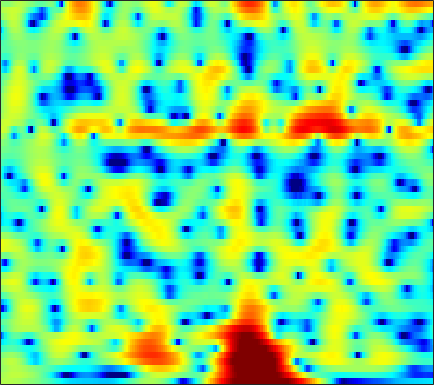

Source data for this figure (header and first rows):
1.7039, 1.8269, 1.9275, 1.967, 1.9575, 1.9058, 1.8176, 1.7274, 1.5813, 1.4134, 1.2194, 1.0602, 0.83863, 0.61343, 0.43958, 0.19516, -0.062746, -0.27089, -0.57852, -0.92421, -1.3108, -1.628, -2.0878, -2.5748
1.246, 1.525, 1.829, 2.061, 2.192, 2.31, 2.366, 2.371, 2.328, 2.232, 2.086, 1.945, 1.715, 1.435, 1.189, 0.8142, 0.3773, 0.004616, -0.5602, -1.217, -1.981, -2.635, -3.637, -4.819
0.5403, 0.9294, 1.359, 1.681, 1.854, 1.996, 2.04, 2.011, 1.901, 1.717, 1.47, 1.252, 0.934, 0.6014, 0.3502, 0.0245, -0.2739, -0.4786, -0.7425, -1.001, -1.27, -1.488, -1.811, -2.179
0.6946, 1.25, 1.811, 2.176, 2.328, 2.371, 2.231, 2.006, 1.534, 0.8554, -0.05464, -0.9094, -2.273, -3.861, -5.1, -6.438, -6.764, -6.2, -4.853, -3.414, -2.144, -1.353, -0.5095, 0.1089
-0.4246, 0.05047, 0.5405, 0.8572, 0.9823, 0.9957, 0.8344, 0.603, 0.1264, -0.5421, -1.411, -2.207, -3.452, -4.896, -6.005, -7.165, -7.273, -6.525, -4.894, -3.139, -1.588, -0.589, 0.5177, 1.378
-3.049, -2.611, -2.151, -1.839, -1.707, -1.689, -1.857, -2.1, -2.56, -3.113, -3.685, -4.077, -4.449, -4.567, -4.468, -4.09, -3.463, -2.871, -1.973, -1.005, -0.04628, 0.6355, 1.47, 2.181
-6.122, -5.399, -4.505, -3.784, -3.4, -3.156, -3.273, -3.639, -4.556, -6.066, -8.459, -11.12, -16.47, -18.02, -13.35, -8.673, -5.536, -3.771, -1.934, -0.4982, 0.6466, 1.358, 2.166, 2.83
-12.08, -8.709, -5.727, -3.759, -2.738, -1.833, -1.349, -1.22, -1.341, -1.749, -2.383, -2.874, -3.336, -3.292, -2.919, -2.088, -1.144, -0.4717, 0.3021, 0.8946, 1.294, 1.498, 1.655, 1.745
-3.242, -2.618, -1.679, -0.7437, -0.1055, 0.6128, 1.17, 1.491, 1.79, 1.973, 2.058, 2.078, 2.053, 2.019, 1.982, 1.917, 1.782, 1.602, 1.217, 0.6448, -0.1837, -1.01, -2.464, -4.399
-1.649, -1.338, -0.8444, -0.2824, 0.1716, 0.779, 1.339, 1.71, 2.114, 2.425, 2.646, 2.741, 2.759, 2.656, 2.487, 2.159, 1.692, 1.238, 0.4748, -0.4875, -1.677, -2.723, -4.346, -6.198
-4.133, -3.784, -3.04, -2.082, -1.303, -0.2649, 0.7003, 1.339, 2.057, 2.603, 2.974, 3.143, 3.223, 3.134, 2.944, 2.534, 1.941, 1.385, 0.4834, -0.6026, -1.847, -2.845, -4.174, -5.337
-15.58, -15.09, -10.29, -6.234, -3.934, -1.589, 0.1795, 1.222, 2.319, 3.121, 3.653, 3.885, 4.015, 3.939, 3.751, 3.317, 2.676, 2.054, 1.019, -0.284, -1.945, -3.497, -6.168, -10.1
-8.247, -7.808, -6.271, -4.297, -2.845, -1.12, 0.2915, 1.142, 2.018, 2.637, 3.027, 3.181, 3.208, 3.053, 2.844, 2.432, 1.869, 1.349, 0.5402, -0.3899, -1.448, -2.32, -3.53, -4.636
-2.396, -1.95, -1.247, -0.4823, 0.06958, 0.7479, 1.325, 1.678, 1.989, 2.115, 2.08, 1.96, 1.677, 1.274, 0.9171, 0.4001, -0.1293, -0.5419, -1.088, -1.621, -2.109, -2.424, -2.73, -2.844
0.7014, 1.167, 1.72, 2.184, 2.471, 2.75, 2.873, 2.859, 2.683, 2.303, 1.697, 1.106, 0.1542, -0.9097, -1.742, -2.729, -3.442, -3.763, -4.022, -4.255, -4.532, -4.795, -5.138, -5.293
2.166, 2.659, 3.183, 3.566, 3.781, 3.943, 3.928, 3.766, 3.336, 2.613, 1.496, 0.3416, -1.737, -4.663, -7.689, -13.14, -14.72, -11.58, -8.545, -7.086, -6.875, -7.494, -9.651, -14.73
0.6032, 0.9004, 1.314, 1.767, 2.082, 2.442, 2.69, 2.745, 2.593, 2.148, 1.392, 0.5807, -0.8561, -2.612, -4.041, -5.708, -6.308, -5.976, -5.167, -4.431, -4.072, -4.05, -4.229, -4.371
-4.641, -5.317, -5.307, -4.137, -2.956, -1.474, -0.2985, 0.3619, 0.9199, 1.14, 1.105, 0.9311, 0.5252, 0.03281, -0.3311, -0.7456, -1.035, -1.138, -1.144, -1.076, -0.9606, -0.8385, -0.6328, -0.3553
-8.659, -12.86, -14.73, -8.939, -5.85, -3.066, -1.237, -0.2997, 0.5501, 1.041, 1.23, 1.236, 1.127, 0.8958, 0.6984, 0.451, 0.2402, 0.1249, 0.04657, 0.03146, 0.07735, 0.1421, 0.2498, 0.3874
0.0842, -0.3948, -0.6324, -0.3605, 0.03336, 0.6484, 1.23, 1.553, 1.806, 1.875, 1.726, 1.489, 1.062, 0.5158, 0.07382, -0.4859, -0.8969, -1.083, -1.134, -0.9936, -0.7726, -0.6349, -0.5406, -0.5926
3.966, 3.748, 3.524, 3.356, 3.278, 3.192, 3.06, 2.93, 2.644, 2.187, 1.551, 0.9081, -0.234, -1.691, -3.062, -5.181, -7.1, -7.617, -6.66, -4.902, -3.371, -2.561, -1.946, -1.922
4.016, 3.865, 3.646, 3.384, 3.187, 2.888, 2.529, 2.226, 1.769, 1.177, 0.448, -0.2402, -1.474, -3.103, -4.737, -7.751, -11.57, -12.95, -9.891, -6.351, -3.936, -2.691, -1.626, -1.133
1.355, 1.262, 1.062, 0.7846, 0.4835, 0.03862, -0.4323, -0.7941, -1.198, -1.494, -1.749, -1.911, -2.145, -2.5, -2.768, -3.11, -3.252, -3.103, -2.625, -1.842, -0.9824, -0.3552, 0.3523, 0.9
-2.639, -2.481, -2.517, -2.876, -3.391, -4.411, -5.701, -6.684, -7.558, -7.294, -6.189, -5.222, -4.007, -3.055, -2.493, -1.83, -1.276, -0.8751, -0.3027, 0.2656, 0.8729, 1.323, 1.891, 2.39
-6.325, -5.445, -4.841, -4.947, -5.416, -6.925, -9.608, -13.05, -21.62, -16.39, -10.07, -7.284, -4.917, -3.288, -2.453, -1.629, -1.034, -0.6781, -0.1642, 0.3971, 1.053, 1.577, 2.282, 2.939
-6.923, -5.518, -4.256, -3.607, -3.459, -3.616, -4.089, -4.43, -4.693, -4.391, -3.698, -3.056, -2.314, -1.839, -1.676, -1.797, -2.189, -2.565, -2.947, -2.653, -1.577, -0.4578, 1.094, 2.454
-4.768, -3.632, -2.533, -1.684, -1.31, -0.9438, -0.7869, -0.7268, -0.6567, -0.6211, -0.5497, -0.5748, -0.6499, -0.9911, -1.474, -2.569, -4.492, -6.834, -13.14, -25.08, -8.963, -4.59, -0.9632, 1.356
-3.272, -2.623, -1.92, -1.458, -1.208, -1.058, -0.9887, -1.02, -1.085, -1.18, -1.268, -1.322, -1.434, -1.576, -1.775, -2.138, -2.707, -3.175, -3.614, -3.394, -2.374, -1.272, 0.2344, 1.541
-2.074, -1.94, -1.789, -1.847, -1.931, -2.213, -2.594, -2.961, -3.52, -4.014, -4.365, -4.33, -4.021, -3.348, -2.773, -2, -1.307, -0.848, -0.2242, 0.3822, 0.9899, 1.456, 2.011, 2.479
-1.139, -1.448, -1.935, -2.456, -2.901, -3.557, -4.423, -5.266, -6.902, -9.288, -12.54, -13.84, -10.78, -6.847, -4.509, -2.163, -0.392, 0.6292, 1.684, 2.452, 2.982, 3.24, 3.397, 3.347
-1.459, -2.429, -3.868, -5.054, -5.676, -5.959, -6.064, -6.22, -6.808, -7.967, -9.328, -9.405, -7.439, -4.428, -2.414, -0.1806, 1.541, 2.546, 3.521, 4.148, 4.46, 4.477, 4.235, 3.651
-3.368, -5.498, -9.683, -17.5, -22.54, -13.31, -8.839, -6.901, -5.174, -4.027, -3.046, -2.332, -1.223, -0.04177, 0.8827, 2.018, 2.999, 3.583, 4.163, 4.483, 4.521, 4.354, 3.843, 2.965
-3.158, -4.389, -6.178, -7.576, -8.005, -7.303, -5.997, -4.91, -3.605, -2.451, -1.445, -0.7626, 0.1006, 0.8901, 1.451, 2.116, 2.661, 2.974, 3.258, 3.365, 3.272, 3.077, 2.606, 1.924
-1.86, -2.338, -2.873, -3.247, -3.355, -3.27, -2.934, -2.572, -2.008, -1.393, -0.7724, -0.3051, 0.2687, 0.8096, 1.165, 1.587, 1.905, 2.088, 2.224, 2.234, 2.113, 1.934, 1.59, 1.137
-0.965, -1.193, -1.424, -1.603, -1.647, -1.662, -1.526, -1.378, -1.08, -0.7336, -0.3347, -0.0346, 0.3721, 0.755, 1.014, 1.303, 1.533, 1.648, 1.717, 1.678, 1.535, 1.345, 1.021, 0.598
-0.3731, -0.4802, -0.6937, -0.8785, -1.019, -1.103, -1.115, -1.025, -0.8148, -0.5057, -0.1561, 0.1156, 0.4903, 0.837, 1.091, 1.384, 1.634, 1.755, 1.839, 1.805, 1.633, 1.417, 0.9813, 0.4003
0.2524, 0.1817, -0.1732, -0.7357, -1.259, -1.805, -2.084, -1.969, -1.546, -0.9513, -0.407, -0.02623, 0.3735, 0.7624, 1.057, 1.517, 1.939, 2.234, 2.512, 2.62, 2.506, 2.281, 1.74, 0.9541
1.422, 1.385, 0.7586, -0.8947, -2.842, -7.013, -10.12, -7.982, -4.226, -2.093, -1.077, -0.9291, -1.159, -1.374, -1.143, -0.1555, 1.155, 2.079, 2.98, 3.438, 3.494, 3.259, 2.732, 1.943
2.792, 3.043, 2.69, 1.602, 0.2655, -1.858, -3.083, -2.623, -1.377, -0.5425, -0.7693, -1.89, -5.049, -13.42, -21.77, -6.538, -1.601, 0.3562, 1.813, 2.327, 2.113, 1.538, 0.358, -1.061
2.259, 2.75, 3.005, 2.993, 2.852, 2.531, 2.266, 2.086, 1.801, 1.425, 0.7735, 0.04252, -1.038, -1.969, -2.189, -1.879, -1.152, -0.7434, -0.5365, -0.866, -1.863, -3.102, -5.845, -10.93
0.9758, 1.647, 2.303, 2.74, 2.951, 3.063, 3.019, 2.893, 2.645, 2.256, 1.739, 1.308, 0.6884, 0.03543, -0.3957, -0.9596, -1.495, -1.889, -2.485, -3.191, -4.067, -4.845, -5.953, -7.004
0.4553, 1.232, 2.112, 2.756, 3.099, 3.408, 3.516, 3.488, 3.309, 2.952, 2.438, 1.974, 1.198, 0.3089, -0.4465, -1.511, -2.672, -3.509, -4.576, -5.452, -6.021, -6.277, -6.438, -6.367
0.4233, 1.292, 2.265, 3.028, 3.465, 3.87, 4.087, 4.117, 3.963, 3.615, 3.054, 2.477, 1.498, 0.2762, -0.8407, -2.632, -4.762, -6.684, -9.363, -11.35, -11.42, -10.48, -9.082, -7.951
0.07343, 1.018, 2.099, 2.982, 3.497, 3.998, 4.287, 4.358, 4.264, 3.952, 3.409, 2.824, 1.836, 0.5282, -0.7096, -2.739, -5.401, -8.043, -12.84, -18.77, -16.31, -12.92, -10.17, -8.653
-0.9547, 0.1346, 1.351, 2.333, 2.922, 3.518, 3.885, 4.023, 4.028, 3.805, 3.364, 2.903, 2.097, 1.075, 0.1874, -1.155, -2.65, -3.781, -5.189, -6.204, -6.668, -6.712, -6.601, -6.594
-1.767, -0.71, 0.4506, 1.409, 2.042, 2.715, 3.205, 3.441, 3.547, 3.422, 3.066, 2.682, 2.002, 1.226, 0.6368, -0.1704, -0.8902, -1.364, -1.89, -2.304, -2.653, -2.929, -3.336, -3.914
-1.87, -1.468, -0.7589, 0.1382, 0.875, 1.851, 2.66, 3.081, 3.349, 3.279, 2.858, 2.312, 1.364, 0.2844, -0.4892, -1.173, -1.337, -1.165, -0.7595, -0.3701, -0.1252, -0.08472, -0.2866, -0.7961
-4.227, -5.929, -6.691, -4.387, -2.197, 0.2732, 1.982, 2.811, 3.396, 3.389, 2.792, 1.895, 0.01401, -2.963, -6.252, -10.58, -7.478, -4.188, -1.183, 0.7018, 1.845, 2.345, 2.6, 2.442
-5.639, -8.225, -9.873, -6.862, -4.2, -1.511, 0.2845, 1.169, 1.841, 1.96, 1.545, 0.8823, -0.493, -2.403, -4.001, -5.312, -4.416, -2.837, -0.831, 0.7332, 1.817, 2.355, 2.752, 2.823
-2.472, -2.862, -2.965, -2.571, -2.046, -1.24, -0.4956, -0.03463, 0.36, 0.5138, 0.4169, 0.2258, -0.1582, -0.5846, -0.8501, -0.979, -0.8049, -0.4989, 0.03754, 0.6141, 1.116, 1.397, 1.641, 1.714
-1.631, -1.663, -1.578, -1.346, -1.111, -0.7534, -0.3998, -0.1813, 0.02829, 0.1376, 0.157, 0.1172, 0.0262, -0.06618, -0.1049, -0.09895, -0.002574, 0.1132, 0.3406, 0.5911, 0.827, 0.9745, 1.101, 1.132
-2.103, -1.864, -1.467, -1.031, -0.7036, -0.3172, -0.01012, 0.1452, 0.2748, 0.2974, 0.2446, 0.1575, 0.02671, -0.08618, -0.1334, -0.1452, -0.07309, 0.03887, 0.2417, 0.4754, 0.7135, 0.8779, 1.04, 1.116
-4.166, -3.236, -1.998, -0.9502, -0.3215, 0.3028, 0.6766, 0.8206, 0.8241, 0.6408, 0.2949, -0.02303, -0.4789, -0.892, -1.125, -1.248, -1.155, -0.9436, -0.5592, -0.08643, 0.4069, 0.7522, 1.158, 1.456
-7.688, -4.747, -2.128, -0.3871, 0.5058, 1.292, 1.663, 1.703, 1.426, 0.8133, -0.1449, -1.054, -2.476, -3.935, -4.818, -5.276, -4.846, -4.17, -3.065, -1.935, -0.8736, -0.1362, 0.7534, 1.501
-3.17, -1.829, -0.2259, 1.01, 1.688, 2.221, 2.385, 2.225, 1.657, 0.6088, -0.9842, -2.658, -5.818, -10.78, -17.15, -21.74, -13.19, -10.23, -7.771, -5.95, -4.261, -2.994, -1.387, 0.04504
0.341, 0.8931, 1.605, 2.2, 2.533, 2.766, 2.736, 2.517, 1.947, 0.9861, -0.3939, -1.759, -3.996, -6.595, -8.453, -10.17, -10.92, -11.61, -13.08, -14, -11.14, -8.149, -4.821, -2.402
1.502, 1.85, 2.206, 2.495, 2.651, 2.833, 2.865, 2.806, 2.517, 2.007, 1.232, 0.4836, -0.6573, -1.938, -2.925, -4.39, -6.083, -7.629, -10.27, -11.99, -9.811, -7.161, -4.367, -2.588
0.7843, 0.61, 0.3801, 0.3506, 0.5412, 1.001, 1.531, 1.841, 2.058, 2.042, 1.792, 1.508, 1.014, 0.4642, 0.04135, -0.4592, -0.9432, -1.25, -1.445, -1.367, -0.9401, -0.5237, -0.0481, 0.04309
